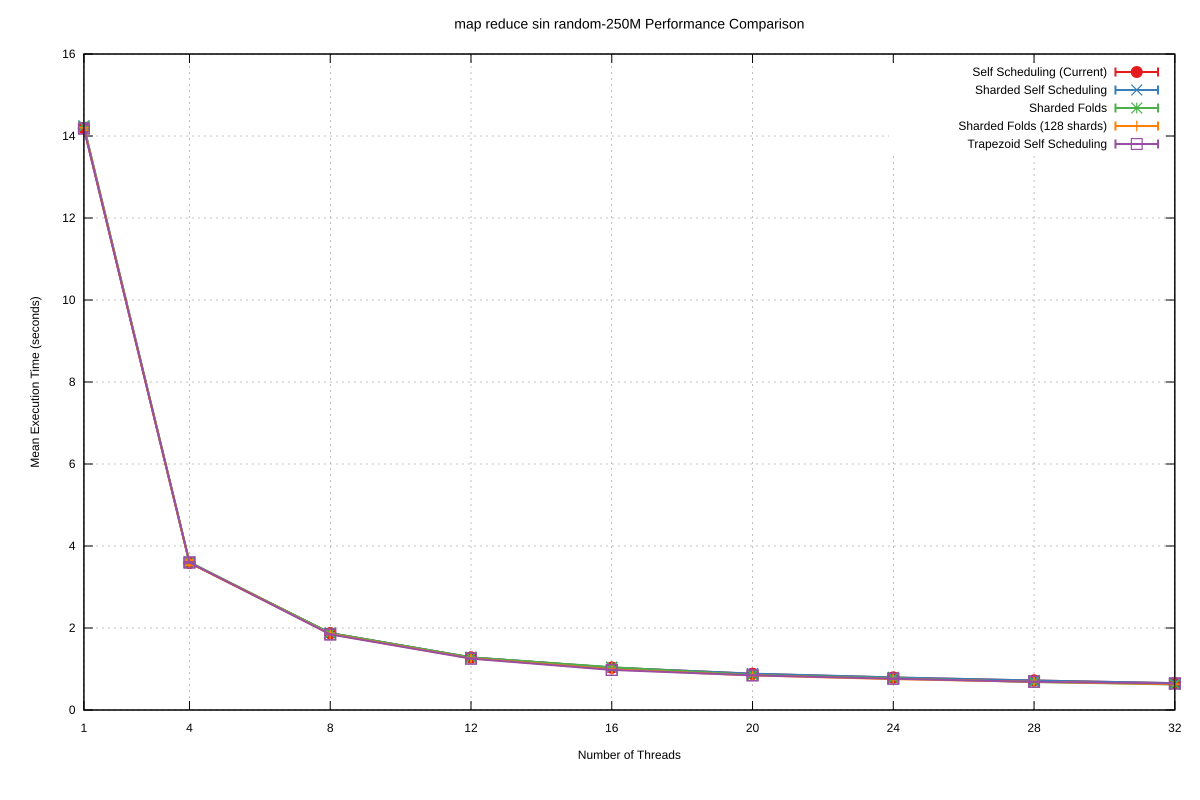

Source data for this figure (header and first rows):
Name, Mean, MeanLB, MeanUB, Stddev, StddevLB, StddevUB, scheduler, threads
map reduce sin/random-250M, 14.19, 14.15, 14.24, 5.095312436139748e-2, 7.397259528743219e-3, 6.548693846770128e-2, Self Scheduling (Current), 1
map reduce sin/random-250M, 3.585, 3.585, 3.585, 4.054617529217369e-4, 2.9749945538372515e-4, 4.89485452512465e-4, Self Scheduling (Current), 4
map reduce sin/random-250M, 1.873, 1.873, 1.874, 4.5421648367520277e-4, 1.8302331833786045e-4, 6.30991922023148e-4, Self Scheduling (Current), 8
map reduce sin/random-250M, 1.282, 1.282, 1.282, 5.541780297310389e-4, 3.7807530083791346e-4, 6.434239607449016e-4, Self Scheduling (Current), 12
map reduce sin/random-250M, 1.033, 1.033, 1.034, 5.662748730262811e-4, 7.24811859149964e-5, 8.194008431356264e-4, Self Scheduling (Current), 16
map reduce sin/random-250M, 0.8832, 0.883, 0.8834, 2.867538907971966e-4, 1.9488110689261197e-4, 3.99018412487074e-4, Self Scheduling (Current), 20
map reduce sin/random-250M, 0.7918, 0.7916, 0.7919, 2.126458957202496e-4, 1.329943388643944e-4, 3.129983515121018e-4, Self Scheduling (Current), 24
map reduce sin/random-250M, 0.7196, 0.7195, 0.7198, 2.125176481342217e-4, 1.4013249931528343e-4, 2.891561000216788e-4, Self Scheduling (Current), 28
map reduce sin/random-250M, 0.6547, 0.6544, 0.6549, 4.1044615207717325e-4, 2.980011898676056e-4, 5.613833529000236e-4, Self Scheduling (Current), 32
map reduce sin/random-250M, 14.24, 14.19, 14.33, 7.874585840332872e-2, 2.8373480083226987e-2, 0.1017, Sharded Self Scheduling, 1
map reduce sin/random-250M, 3.592, 3.591, 3.593, 1.7093894638676096e-3, 7.394313608488814e-4, 2.1895012239086507e-3, Sharded Self Scheduling, 4
map reduce sin/random-250M, 1.876, 1.875, 1.877, 7.064645635508041e-4, 3.0521838925778866e-4, 8.719978619136761e-4, Sharded Self Scheduling, 8
map reduce sin/random-250M, 1.285, 1.285, 1.286, 4.024635584374788e-4, 1.2873224836064303e-4, 5.363765665110644e-4, Sharded Self Scheduling, 12
map reduce sin/random-250M, 1.035, 1.034, 1.035, 1.6287869609326667e-4, 4.9992244818267606e-5, 2.1893447117436014e-4, Sharded Self Scheduling, 16
map reduce sin/random-250M, 0.8869, 0.8869, 0.887, 5.517312446872437e-5, 2.3316817184319512e-5, 8.043558967190856e-5, Sharded Self Scheduling, 20
map reduce sin/random-250M, 0.795, 0.7945, 0.7962, 1.0042740757889611e-3, 4.4306629802590733e-4, 1.4248486443719493e-3, Sharded Self Scheduling, 24
map reduce sin/random-250M, 0.7204, 0.7202, 0.7205, 1.9263857948739302e-4, 1.4082205023526154e-4, 2.6196411248451384e-4, Sharded Self Scheduling, 28
map reduce sin/random-250M, 0.6553, 0.655, 0.6556, 3.72737310870187e-4, 1.955530266871096e-4, 5.722866551706255e-4, Sharded Self Scheduling, 32
map reduce sin/random-250M, 14.23, 14.18, 14.26, 5.21430659081557e-2, 1.888454961590469e-2, 6.999642186007986e-2, Sharded Folds, 1
map reduce sin/random-250M, 3.609, 3.606, 3.61, 2.51989480002279e-3, 1.3340616339112324e-3, 3.027494621147793e-3, Sharded Folds, 4
map reduce sin/random-250M, 1.875, 1.874, 1.875, 6.456130700714454e-4, 2.3359510427090058e-6, 7.901457734615505e-4, Sharded Folds, 8
map reduce sin/random-250M, 1.282, 1.281, 1.282, 7.032545656106511e-4, 3.7460254587794357e-4, 1.0116886831683532e-3, Sharded Folds, 12
map reduce sin/random-250M, 1.044, 1.043, 1.045, 1.052276076667746e-3, 4.692198764521768e-4, 1.4343322252674737e-3, Sharded Folds, 16
map reduce sin/random-250M, 0.8563, 0.8556, 0.8571, 8.848887205527358e-4, 3.7976657040417194e-4, 1.2330983666971327e-3, Sharded Folds, 20
map reduce sin/random-250M, 0.7749, 0.7735, 0.7759, 1.4295691088049278e-3, 5.624532156313644e-4, 1.973554313636777e-3, Sharded Folds, 24
map reduce sin/random-250M, 0.6817, 0.6805, 0.6826, 1.149655902443164e-3, 5.137893216063394e-4, 1.5133018266714053e-3, Sharded Folds, 28
map reduce sin/random-250M, 0.6223, 0.6201, 0.6238, 2.1360739388688143e-3, 9.225554919491397e-4, 2.7325111505884527e-3, Sharded Folds, 32
map reduce sin/random-250M, 14.2, 14.11, 14.24, 6.694211950094477e-2, 2.0111352854656345e-2, 8.727747720386284e-2, Sharded Folds (128 shards), 1
map reduce sin/random-250M, 3.593, 3.56, 3.689, 6.359746841466006e-2, 1.620114198885858e-3, 7.504085573816845e-2, Sharded Folds (128 shards), 4
map reduce sin/random-250M, 1.853, 1.847, 1.864, 1.1051063059904945e-2, 1.8511293455958366e-4, 1.3942607581702895e-2, Sharded Folds (128 shards), 8
map reduce sin/random-250M, 1.26, 1.259, 1.261, 1.5494431645870245e-3, 3.695758113838425e-4, 2.0492711182042906e-3, Sharded Folds (128 shards), 12
map reduce sin/random-250M, 0.9919, 0.9903, 0.9936, 1.992664188732946e-3, 1.5909445358469432e-3, 2.3209297291303557e-3, Sharded Folds (128 shards), 16
map reduce sin/random-250M, 0.8434, 0.8415, 0.8444, 1.8477384650082676e-3, 1.4094857033342123e-4, 2.263038464204893e-3, Sharded Folds (128 shards), 20
map reduce sin/random-250M, 0.7536, 0.7523, 0.7549, 1.6478992817256103e-3, 8.51569464430213e-4, 2.010986253132165e-3, Sharded Folds (128 shards), 24
map reduce sin/random-250M, 0.6872, 0.685, 0.6908, 3.404711230312688e-3, 1.2471586667167373e-4, 4.222112534638182e-3, Sharded Folds (128 shards), 28
map reduce sin/random-250M, 0.6278, 0.6261, 0.629, 1.6517678967259176e-3, 7.595939096063375e-4, 2.075134456417724e-3, Sharded Folds (128 shards), 32
map reduce sin/random-250M, 14.18, 14.12, 14.27, 8.710336020930587e-2, 7.16108302508392e-3, 0.1101, Trapezoid Self Scheduling, 1
map reduce sin/random-250M, 3.599, 3.593, 3.61, 1.0392561222192887e-2, 2.5291315733118845e-4, 1.2825502522997637e-2, Trapezoid Self Scheduling, 4
map reduce sin/random-250M, 1.843, 1.841, 1.844, 1.106103156010866e-3, 4.710029011001708e-4, 1.532966835752711e-3, Trapezoid Self Scheduling, 8
map reduce sin/random-250M, 1.253, 1.251, 1.254, 2.0835877683349708e-3, 7.691329810768366e-4, 2.664290278083287e-3, Trapezoid Self Scheduling, 12
map reduce sin/random-250M, 0.977, 0.9743, 0.9817, 4.619935886924519e-3, 1.7483652478882117e-5, 5.524885264770756e-3, Trapezoid Self Scheduling, 16
map reduce sin/random-250M, 0.8454, 0.8429, 0.8464, 1.848450538768407e-3, 7.331417873501778e-4, 2.2993646250093055e-3, Trapezoid Self Scheduling, 20
map reduce sin/random-250M, 0.7624, 0.7556, 0.7649, 4.61196084610752e-3, 6.20983773842454e-4, 5.763052017725702e-3, Trapezoid Self Scheduling, 24
map reduce sin/random-250M, 0.6873, 0.6859, 0.6886, 1.5762931651835805e-3, 1.0878739720180486e-3, 1.8943167882213006e-3, Trapezoid Self Scheduling, 28
map reduce sin/random-250M, 0.6466, 0.6447, 0.6478, 1.930720246499696e-3, 8.938417304307222e-4, 2.705252213740238e-3, Trapezoid Self Scheduling, 32
